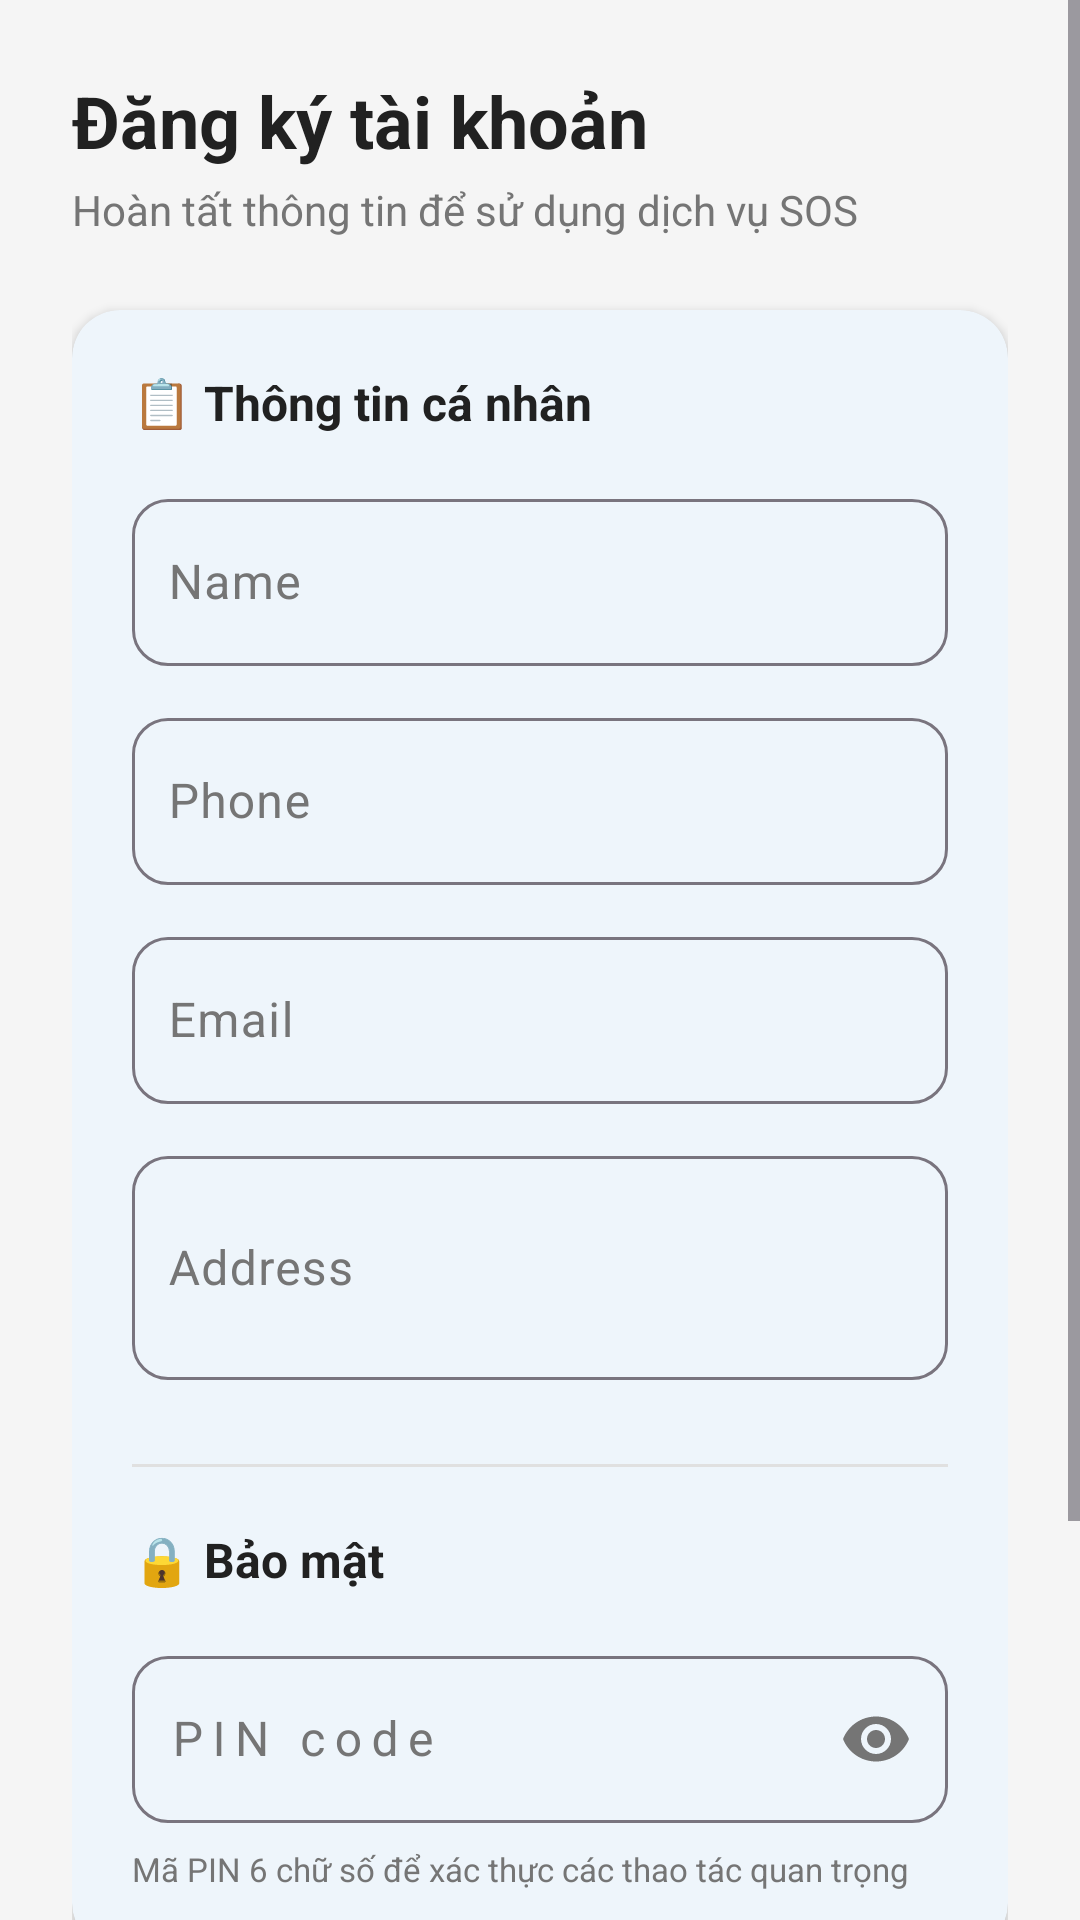

Android layout source for this screen:
<!-- AndroidManifest.xml: application theme Theme.EchoSOS -->
<!-- res/layout/fragment_register.xml -->
<?xml version="1.0" encoding="utf-8"?>
<ScrollView xmlns:android="http://schemas.android.com/apk/res/android"
    xmlns:app="http://schemas.android.com/apk/res-auto"
    android:layout_width="match_parent"
    android:layout_height="match_parent"
    android:background="@color/background"
    android:fillViewport="true">

    <LinearLayout
        android:layout_width="match_parent"
        android:layout_height="wrap_content"
        android:orientation="vertical"
        android:padding="24dp">

        
        <LinearLayout
            android:layout_width="match_parent"
            android:layout_height="wrap_content"
            android:orientation="vertical"
            android:layout_marginBottom="24dp">

            <TextView
                android:layout_width="wrap_content"
                android:layout_height="wrap_content"
                android:text="Đăng ký tài khoản"
                android:textSize="24sp"
                android:textStyle="bold"
                android:textColor="@color/onBackground" />

            <TextView
                android:layout_width="wrap_content"
                android:layout_height="wrap_content"
                android:text="Hoàn tất thông tin để sử dụng dịch vụ SOS"
                android:textSize="14sp"
                android:textColor="@color/onSurfaceVariant"
                android:layout_marginTop="4dp" />
        </LinearLayout>

        
        <com.google.android.material.card.MaterialCardView
            android:layout_width="match_parent"
            android:layout_height="wrap_content"
            app:cardCornerRadius="16dp"
            app:cardElevation="2dp"
            app:strokeWidth="0dp"
            android:layout_marginBottom="16dp">

            <LinearLayout
                android:layout_width="match_parent"
                android:layout_height="wrap_content"
                android:orientation="vertical"
                android:padding="20dp">

                
                <TextView
                    android:layout_width="wrap_content"
                    android:layout_height="wrap_content"
                    android:text="📋 Thông tin cá nhân"
                    android:textSize="16sp"
                    android:textStyle="bold"
                    android:textColor="@color/onSurface"
                    android:layout_marginBottom="16dp" />

                
                <com.google.android.material.textfield.TextInputLayout
                    android:layout_width="match_parent"
                    android:layout_height="wrap_content"
                    android:layout_marginBottom="12dp"
                    style="@style/Widget.Material3.TextInputLayout.OutlinedBox"
                    app:boxCornerRadiusTopStart="12dp"
                    app:boxCornerRadiusTopEnd="12dp"
                    app:boxCornerRadiusBottomStart="12dp"
                    app:boxCornerRadiusBottomEnd="12dp"
                    app:hintEnabled="true">

                    <com.google.android.material.textfield.TextInputEditText
                        android:id="@+id/etName"
                        android:layout_width="match_parent"
                        android:layout_height="wrap_content"
                        android:hint="@string/name"
                        android:inputType="textPersonName"
                        android:textSize="16sp"
                        android:drawableStart="@drawable/ic_person"
                        android:drawablePadding="12dp"
                        android:drawableTint="@color/onSurfaceVariant"
                        android:paddingStart="12dp"
                        android:paddingEnd="12dp" />
                </com.google.android.material.textfield.TextInputLayout>

                
                <com.google.android.material.textfield.TextInputLayout
                    android:layout_width="match_parent"
                    android:layout_height="wrap_content"
                    android:layout_marginBottom="12dp"
                    style="@style/Widget.Material3.TextInputLayout.OutlinedBox"
                    app:boxCornerRadiusTopStart="12dp"
                    app:boxCornerRadiusTopEnd="12dp"
                    app:boxCornerRadiusBottomStart="12dp"
                    app:boxCornerRadiusBottomEnd="12dp"
                    app:hintEnabled="true">

                    <com.google.android.material.textfield.TextInputEditText
                        android:id="@+id/etPhone"
                        android:layout_width="match_parent"
                        android:layout_height="wrap_content"
                        android:hint="@string/phone"
                        android:inputType="phone"
                        android:textSize="16sp"
                        android:drawableStart="@drawable/ic_phone"
                        android:drawablePadding="12dp"
                        android:drawableTint="@color/onSurfaceVariant"
                        android:paddingStart="12dp"
                        android:paddingEnd="12dp" />
                </com.google.android.material.textfield.TextInputLayout>

                
                <com.google.android.material.textfield.TextInputLayout
                    android:layout_width="match_parent"
                    android:layout_height="wrap_content"
                    android:layout_marginBottom="12dp"
                    style="@style/Widget.Material3.TextInputLayout.OutlinedBox"
                    app:boxCornerRadiusTopStart="12dp"
                    app:boxCornerRadiusTopEnd="12dp"
                    app:boxCornerRadiusBottomStart="12dp"
                    app:boxCornerRadiusBottomEnd="12dp"
                    app:hintEnabled="true">

                    <com.google.android.material.textfield.TextInputEditText
                        android:id="@+id/etEmail"
                        android:layout_width="match_parent"
                        android:layout_height="wrap_content"
                        android:hint="@string/email"
                        android:inputType="textEmailAddress"
                        android:textSize="16sp"
                        android:drawablePadding="12dp"
                        android:drawableTint="@color/onSurfaceVariant"
                        android:paddingStart="12dp"
                        android:paddingEnd="12dp" />
                </com.google.android.material.textfield.TextInputLayout>

                
                <com.google.android.material.textfield.TextInputLayout
                    android:layout_width="match_parent"
                    android:layout_height="wrap_content"
                    android:layout_marginBottom="20dp"
                    style="@style/Widget.Material3.TextInputLayout.OutlinedBox"
                    app:boxCornerRadiusTopStart="12dp"
                    app:boxCornerRadiusTopEnd="12dp"
                    app:boxCornerRadiusBottomStart="12dp"
                    app:boxCornerRadiusBottomEnd="12dp"
                    app:hintEnabled="true">

                    <com.google.android.material.textfield.TextInputEditText
                        android:id="@+id/etAddress"
                        android:layout_width="match_parent"
                        android:layout_height="wrap_content"
                        android:hint="@string/address"
                        android:inputType="textMultiLine"
                        android:minLines="2"
                        android:textSize="16sp"
                        android:drawablePadding="12dp"
                        android:drawableTint="@color/onSurfaceVariant"
                        android:paddingStart="12dp"
                        android:paddingEnd="12dp" />
                </com.google.android.material.textfield.TextInputLayout>

                
                <View
                    android:layout_width="match_parent"
                    android:layout_height="1dp"
                    android:background="@color/outline"
                    android:layout_marginVertical="8dp" />

                
                <TextView
                    android:layout_width="wrap_content"
                    android:layout_height="wrap_content"
                    android:text="🔒 Bảo mật"
                    android:textSize="16sp"
                    android:textStyle="bold"
                    android:textColor="@color/onSurface"
                    android:layout_marginTop="12dp"
                    android:layout_marginBottom="16dp" />

                
                <com.google.android.material.textfield.TextInputLayout
                    android:layout_width="match_parent"
                    android:layout_height="wrap_content"
                    style="@style/Widget.Material3.TextInputLayout.OutlinedBox"
                    app:boxCornerRadiusTopStart="12dp"
                    app:boxCornerRadiusTopEnd="12dp"
                    app:boxCornerRadiusBottomStart="12dp"
                    app:boxCornerRadiusBottomEnd="12dp"
                    app:endIconMode="password_toggle"
                    app:hintEnabled="true">

                    <com.google.android.material.textfield.TextInputEditText
                        android:id="@+id/etPin"
                        android:layout_width="match_parent"
                        android:layout_height="wrap_content"
                        android:hint="@string/pin_code"
                        android:inputType="numberPassword"
                        android:maxLength="6"
                        android:textSize="16sp"
                        android:letterSpacing="0.2"
                        android:drawableStart="@drawable/ic_lock"
                        android:drawablePadding="12dp"
                        android:drawableTint="@color/onSurfaceVariant"
                        android:paddingStart="12dp"
                        android:paddingEnd="12dp" />
                </com.google.android.material.textfield.TextInputLayout>

                
                <TextView
                    android:layout_width="wrap_content"
                    android:layout_height="wrap_content"
                    android:text="Mã PIN 6 chữ số để xác thực các thao tác quan trọng"
                    android:textSize="11sp"
                    android:textColor="@color/onSurfaceVariant"
                    android:layout_marginTop="8dp" />

            </LinearLayout>
        </com.google.android.material.card.MaterialCardView>

        
        <com.google.android.material.button.MaterialButton
            android:id="@+id/btnSave"
            android:layout_width="match_parent"
            android:layout_height="56dp"
            android:text="@string/save"
            android:textSize="16sp"
            android:textStyle="bold"
            android:textAllCaps="false"
            android:layout_marginTop="16dp"
            app:cornerRadius="12dp" />

        
        <TextView
            android:layout_width="match_parent"
            android:layout_height="wrap_content"
            android:text="Bằng việc đăng ký, bạn đồng ý với điều khoản sử dụng và chính sách bảo mật của chúng tôi."
            android:textSize="11sp"
            android:textColor="@color/onSurfaceVariant"
            android:textAlignment="center"
            android:lineSpacingExtra="2dp"
            android:layout_marginTop="16dp" />

    </LinearLayout>
</ScrollView>
<!-- resources referenced by this layout -->
<resources>
  <color name="background">#F5F5F5</color>
  <color name="onBackground">#212121</color>
  <color name="onSurface">#212121</color>
  <color name="onSurfaceVariant">#757575</color>
  <color name="outline">#E0E0E0</color>
  <string name="address">Address</string>
  <string name="email">Email</string>
  <string name="name">Name</string>
  <string name="phone">Phone</string>
  <string name="pin_code">PIN code</string>
  <string name="save">Save</string>
  <style name="Theme.EchoSOS" parent="Theme.Material3.Light.NoActionBar">
          
          <item name="colorPrimary">@color/primary</item>
          <item name="colorOnPrimary">@color/onPrimary</item>
  
          <item name="colorSecondary">@color/secondary</item>
          <item name="colorOnSecondary">@color/onSecondary</item>
  
          
          <item name="colorSurface">@color/surface</item>
          <item name="colorOnSurface">@color/onSurface</item>
          <item name="colorOnSurfaceVariant">@color/onSurfaceVariant</item>
  
          
          <item name="colorError">@color/error</item>
          <item name="colorOnError">@color/onError</item>
  
          
          <item name="android:statusBarColor">@color/primary</item>
          <item name="android:navigationBarColor">@color/surface</item>
      </style>
  <color name="primary">#1976D2</color>
  <color name="onPrimary">#FFFFFF</color>
  <color name="secondary">#FF9800</color>
  <color name="onSecondary">#FFFFFF</color>
  <color name="surface">#FFFFFF</color>
  <color name="error">#D32F2F</color>
  <color name="onError">#FFFFFF</color>
</resources>
